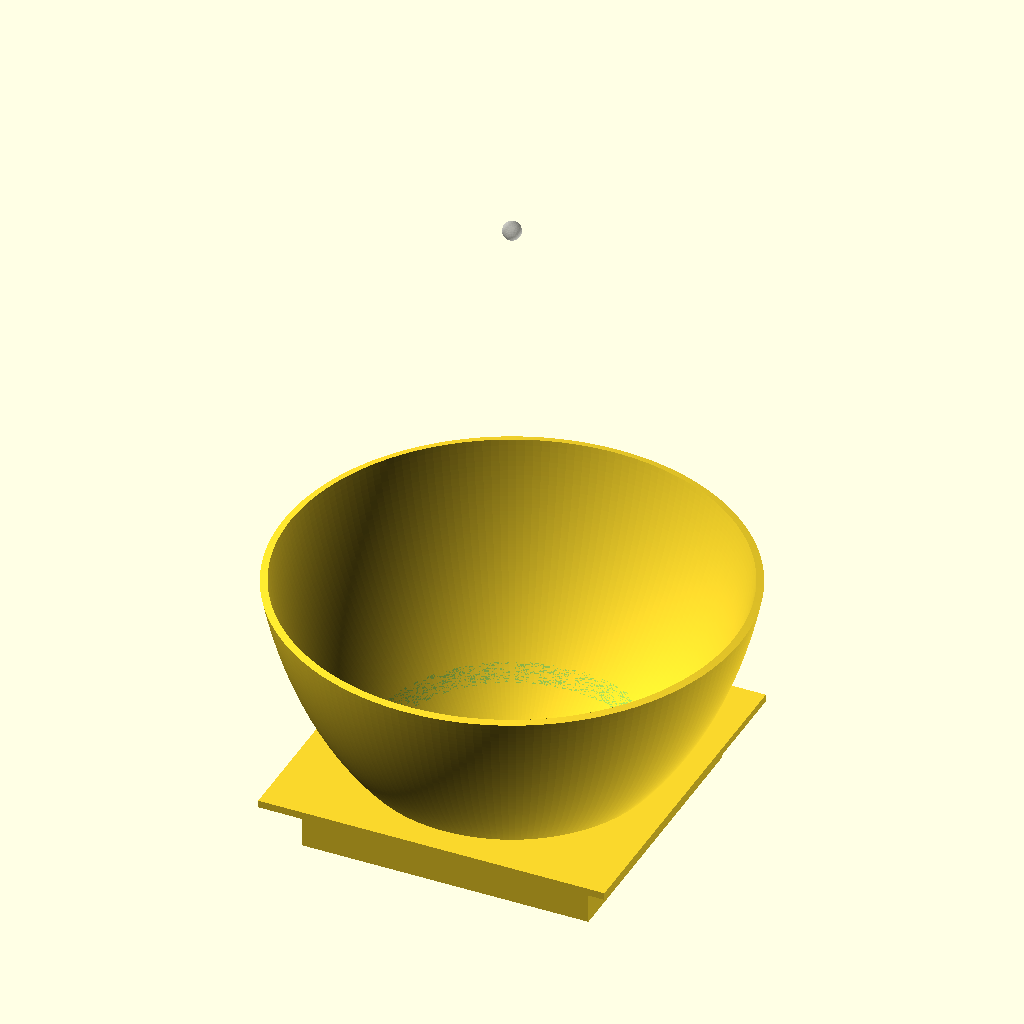
Cell 1: the model at its default parameters.
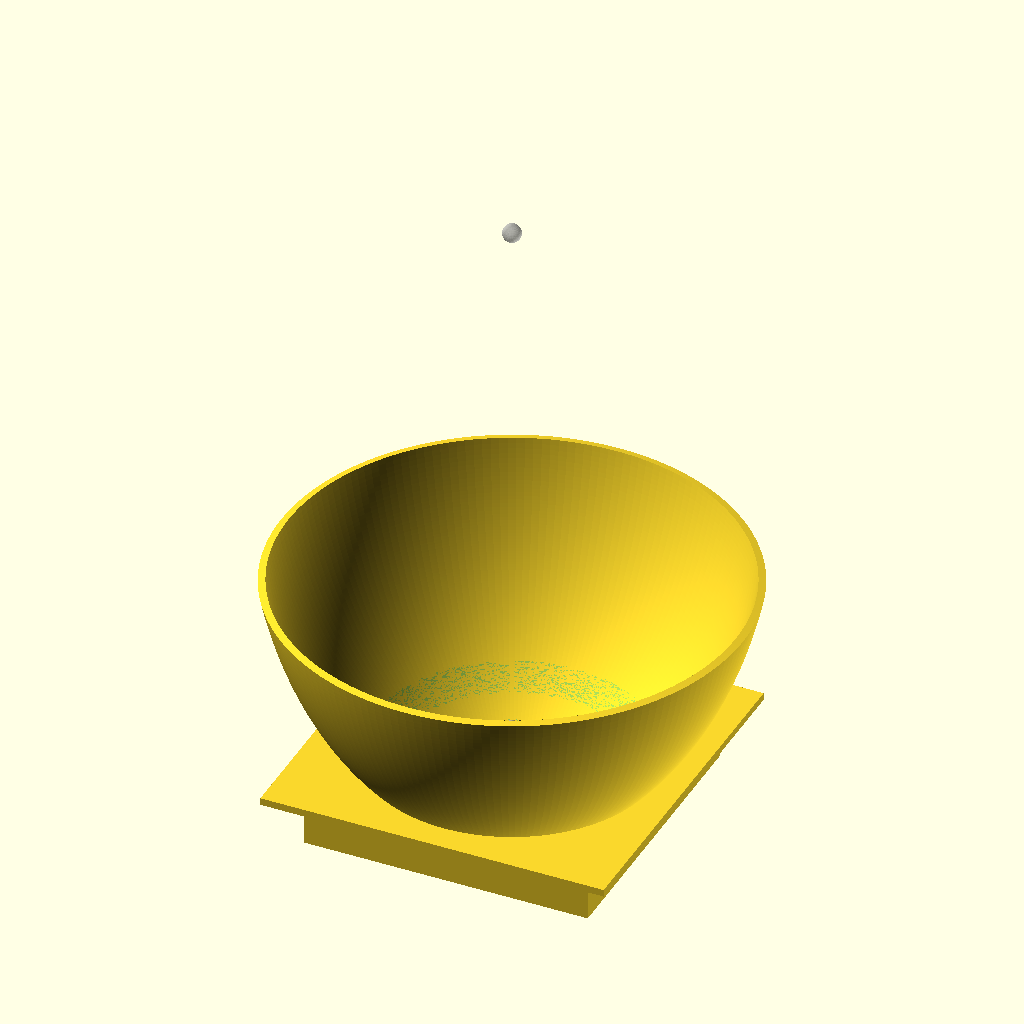
Cell 2: the same model with socket_wall_thickness = 6.
All cells are drawn from the same view direction (rotation 55°, 0°, 25°, orthographic, colour scheme Cornfield), but the view is re-fitted for each cell, so position and scale can differ between cells as well as the parameter.
The OpenSCAD source (TD/ThermoDynamicsHeatCollectionCup.scad):
// Compact Science Olympiad Thermodynamics heat/light collector.
//
// The bulb is a finite distance above the collector, so the optically
// correct profile is an ellipsoid rather than a true paraboloid. Rays
// originating at the bulb focus reflect toward the cup focus.

inch = 25.4;

// ---------- Foam-box socket and cup opening ----------
socket_opening_width = 5 * inch;
socket_depth = 2.7 * inch;
socket_side_clearance = 0.5;
socket_bottom_clearance = 0.5;
base_width = socket_opening_width - 2 * socket_side_clearance;
// Align the closed bowl floor with the box walls on the print bed.
base_height = 23;
socket_wall_thickness = 3;
sealing_lip_overlap = 0.5 * inch;
sealing_lip_width = socket_opening_width + 2 * sealing_lip_overlap;
sealing_lip_thickness = 3.2;
cup_hole_diameter = 70;

// ---------- Optical layout ----------
// Heights above the box include the lip and reflector, but not a cover.
// The 85 mm exposed height includes the stop lip.
maximum_height_above_box = 100;
collector_height_above_box = 85;
standard_cup_height = 95;
overall_height = base_height + collector_height_above_box;
cup_support_height =
    max(socket_wall_thickness, overall_height - standard_cup_height - 10);
reflector_above_cup =
    overall_height - cup_support_height - standard_cup_height;
focus_above_device_bottom = cup_support_height + 30;
source_above_rim = 170;
maximum_rim_diameter = 285;

// Eight 0.4 mm extrusion widths.
reflector_wall_thickness = 3.2;

// ---------- Render quality ----------
profile_step = 0.5;
$fn = 180;

cup_hole_radius = cup_hole_diameter / 2;
target_z = focus_above_device_bottom;
source_z = overall_height + source_above_rim;

// Constrain the ellipse at the socket top so the submerged shell fits
// inside the square. Allow a full wall thickness in both directions
// for the outward/downward normal offset of the outer surface.
socket_fit_z = base_height + reflector_wall_thickness;
socket_fit_radius = base_width / 2 - reflector_wall_thickness;
ellipse_a =
    (
        sqrt(
            pow(socket_fit_radius, 2)
            + pow(
                socket_fit_z - target_z,
                2
            )
        )
        + sqrt(
            pow(socket_fit_radius, 2)
            + pow(
                socket_fit_z - source_z,
                2
            )
        )
    ) / 2;
ellipse_center = (source_z + target_z) / 2;
ellipse_focus_offset = (source_z - target_z) / 2;
ellipse_b =
    sqrt(
        pow(ellipse_a, 2)
        - pow(ellipse_focus_offset, 2)
    );

function reflector_z(r) =
    ellipse_center
    - ellipse_a * sqrt(1 - pow(r / ellipse_b, 2));

function reflector_radius(z) =
    ellipse_b
    * sqrt(
        1
        - pow((z - ellipse_center) / ellipse_a, 2)
    );

function reflector_slope(r) =
    ellipse_a * r
    / (
        pow(ellipse_b, 2)
        * sqrt(1 - pow(r / ellipse_b, 2))
    );

function shell_outer_r(r) =
    r
    + reflector_wall_thickness
    * reflector_slope(r)
    / sqrt(1 + pow(reflector_slope(r), 2));

function shell_outer_z(r) =
    reflector_z(r)
    - reflector_wall_thickness
    / sqrt(1 + pow(reflector_slope(r), 2));

// Truncate the optical surface above the closed floor: the virtual
// ellipsoid vertex lies below this shallow insert.
reflector_start_height =
    cup_support_height + reflector_wall_thickness;
reflector_inner_radius = reflector_radius(reflector_start_height);
cup_support_diameter =
    2 * shell_outer_r(reflector_inner_radius);
optical_rim_radius = reflector_radius(overall_height);
outer_rim_radius = shell_outer_r(optical_rim_radius);
profile_steps =
    ceil(
        (optical_rim_radius - reflector_inner_radius)
        / profile_step
    );

function profile_r(i) =
    reflector_inner_radius
    + (optical_rim_radius - reflector_inner_radius)
    * i / profile_steps;

assert(socket_fit_radius > cup_hole_radius
        && socket_fit_z < overall_height,
    "The socket must surround the lower bowl below the rim.");
assert(abs(
        reflector_radius(socket_fit_z) - socket_fit_radius
    ) < 0.01,
    "The reflector does not meet the socket fit constraint.");
assert(reflector_radius(socket_fit_z) + reflector_wall_thickness
        <= base_width / 2 + 0.01,
    "The submerged reflector shell must fit inside the square insert.");
assert(abs(
        reflector_z(optical_rim_radius)
        - overall_height
    ) < 0.01,
    "The reflector does not reach the requested height.");
assert(2 * outer_rim_radius <= maximum_rim_diameter,
    "The reflector exceeds the maximum allowed diameter.");
assert(collector_height_above_box > sealing_lip_thickness
        && collector_height_above_box <= maximum_height_above_box,
    "The collector must fit below the above-box height limit.");
assert(base_width > cup_hole_diameter,
    "The square base must surround the cup opening.");
assert(socket_side_clearance > 0
        && socket_bottom_clearance > 0,
    "The socket needs side and bottom clearance for insertion.");
assert(base_height > 2 * socket_wall_thickness
        && base_height <= socket_depth - socket_bottom_clearance,
    "The insert must fit within the recess depth.");
assert(base_width > cup_support_diameter + 2 * socket_wall_thickness,
    "The hollow insert needs clearance around the bowl support.");
assert(sealing_lip_width > socket_opening_width,
    "The lip must cover the entire socket opening.");
assert(cup_support_height >= socket_wall_thickness
        && cup_support_height < reflector_start_height,
    "The cup needs a solid floor below the reflector opening.");
assert(abs(cup_support_height - socket_wall_thickness) < 0.01,
    "The closed bowl floor and box walls must both start on the print bed.");
assert(reflector_inner_radius > cup_hole_radius
        && reflector_start_height < ellipse_center,
    "The closed cup well must fit inside the lower ellipsoid branch.");
assert(reflector_start_height < base_height,
    "The bowl must begin inside the foam-box recess.");

module socket_base() {
    difference() {
        union() {
            translate([
                -base_width / 2,
                -base_width / 2,
                0
            ])
                cube([
                    base_width,
                    base_width,
                    base_height
                ]);

            // The lip rests on the box top and covers the insertion
            // clearance; the insert stops short of the recess floor.
            translate([
                -sealing_lip_width / 2,
                -sealing_lip_width / 2,
                base_height
            ])
                cube([
                    sealing_lip_width,
                    sealing_lip_width,
                    sealing_lip_thickness
                ]);
        }

        // Open the underside while retaining 3 mm sides and roof.
        // Preserve the central support so the bowl floor stays closed.
        difference() {
            translate([
                -base_width / 2 + socket_wall_thickness,
                -base_width / 2 + socket_wall_thickness,
                -1
            ])
                cube([
                    base_width - 2 * socket_wall_thickness,
                    base_width - 2 * socket_wall_thickness,
                    base_height - socket_wall_thickness + 1
                ]);
            translate([
                0,
                0,
                cup_support_height - socket_wall_thickness
            ])
                cylinder(
                    h = base_height + sealing_lip_thickness,
                    d = cup_support_diameter
                );
        }

        // Stop the cup well at its support floor instead of cutting
        // through the base. This also keeps the focus 30 mm above it.
        translate([0, 0, cup_support_height])
            cylinder(
                h = base_height + sealing_lip_thickness
                    - cup_support_height + 1,
                d = cup_hole_diameter
            );

        // Remove the complete optical cavity from the square socket so
        // no flat or box-shaped surface protrudes inside the reflector.
        optical_cavity();
    }
}

module optical_cavity() {
    rotate_extrude(convexity = 10)
        polygon(concat(
            [[0, reflector_start_height]],
            [
                for (i = [0 : profile_steps])
                    let(r = profile_r(i))
                        [r, reflector_z(r)]
            ],
            [[0, overall_height]]
        ));
}

module reflector_shell() {
    rotate_extrude(convexity = 10)
        polygon(concat(
            [
                for (i = [0 : profile_steps])
                    let(r = profile_r(i))
                        [r, reflector_z(r)]
            ],
            [
                for (i = [profile_steps : -1 : 0])
                    let(r = profile_r(i))
                        [
                            shell_outer_r(r),
                            shell_outer_z(r)
                        ]
            ]
        ));
}

union() {
    socket_base();
    reflector_shell();
}

// Preview-only markers for the target and bulb positions.
if ($preview) {
    %translate([
        0,
        0,
        target_z
    ])
        sphere(d = 5, $fn = 36);

    %translate([
        0,
        0,
        source_z
    ])
        sphere(d = 8, $fn = 36);
}

echo(str("Square base: ",
    base_width, " x ", base_width,
    " x ", base_height, " mm"));
echo(str("Hollow underside; insert side and roof thickness: ",
    socket_wall_thickness, " mm"));
echo(str("Foam-box opening: ",
    socket_opening_width, " x ", socket_opening_width,
    " mm; recess depth: ", socket_depth, " mm"));
echo(str("Insertion clearance per side / below: ",
    socket_side_clearance, " / ", socket_bottom_clearance, " mm"));
echo(str("Gap-covering lip: ",
    sealing_lip_width, " x ", sealing_lip_width,
    " x ", sealing_lip_thickness, " mm"));
echo(str("Stop-lip overlap beyond opening per side: ",
    sealing_lip_overlap, " mm"));
echo(str("Reflector rim above box top: ",
    overall_height - base_height, " mm"));
echo(str("Nominal cup top above box top: ",
    cup_support_height + standard_cup_height - base_height, " mm"));
echo(str("Remaining above-rim allowance for cover and mounting: ",
    maximum_height_above_box - collector_height_above_box, " mm"));
echo(str("Bowl start below box top: ",
    base_height - reflector_start_height, " mm"));
echo(str("Cup opening: ",
    cup_hole_diameter, " mm"));
echo(str("Closed cup-support floor above device bottom: ",
    cup_support_height, " mm"));
echo(str("Optical focus above cup-support floor: ",
    target_z - cup_support_height, " mm"));
echo(str("Reflector start above device bottom: ",
    reflector_start_height, " mm"));
echo(str("Focus above device bottom: ",
    target_z, " mm"));
echo(str("Nominal cup height: ",
    standard_cup_height, " mm"));
echo(str("Rim above nominal cup top (negative means cup protrudes): ",
    reflector_above_cup, " mm"));
echo(str("Overall device and reflector height: ",
    overall_height, " mm"));
echo(str("Clear rim diameter: ",
    2 * optical_rim_radius, " mm"));
echo(str("Outer rim diameter: ",
    2 * outer_rim_radius, " mm"));
echo(str("Source above rim: ",
    source_above_rim, " mm"));
echo(str("Source above device bottom: ",
    source_z, " mm"));
Customizer parameters (derived from the source; name, type, default, range or options):
inch: number, default 25.4
socket_side_clearance: number, default 0.5
socket_bottom_clearance: number, default 0.5
base_height: number, default 23
socket_wall_thickness: number, default 3
sealing_lip_thickness: number, default 3.2
cup_hole_diameter: number, default 70
maximum_height_above_box: number, default 100
collector_height_above_box: number, default 85
standard_cup_height: number, default 95
source_above_rim: number, default 170
maximum_rim_diameter: number, default 285
reflector_wall_thickness: number, default 3.2
profile_step: number, default 0.5
